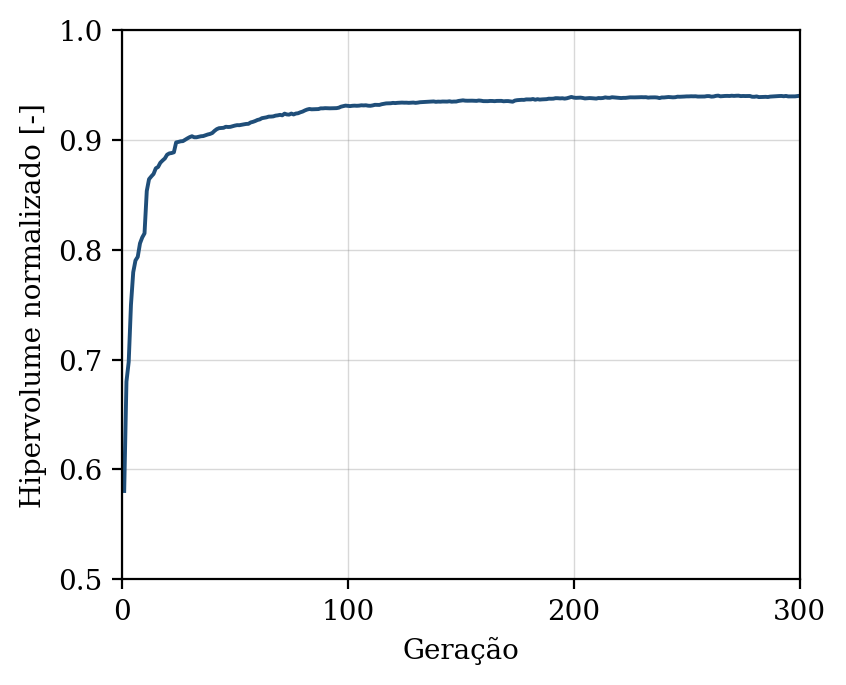

The table this chart was drawn from, first rows:
geracao, hipervolume, n_solucoes, n_avaliacoes
1, 0.5804, 3, 50
2, 0.68, 8, 100
3, 0.6979, 8, 150
4, 0.7499, 15, 200
5, 0.7795, 17, 250
6, 0.7903, 19, 300
7, 0.7935, 29, 350
8, 0.8058, 25, 400
9, 0.8112, 28, 450
10, 0.8149, 37, 500
11, 0.8535, 28, 550
12, 0.8642, 33, 600
13, 0.8667, 35, 650
14, 0.869, 41, 700
15, 0.8741, 47, 750
16, 0.8753, 46, 800
17, 0.8792, 50, 850
18, 0.8813, 50, 900
19, 0.8831, 50, 950
20, 0.8865, 50, 1000
21, 0.8877, 50, 1050
22, 0.888, 50, 1100
23, 0.8887, 50, 1150
24, 0.8977, 50, 1200
25, 0.8981, 50, 1250
26, 0.8987, 50, 1300
27, 0.8989, 50, 1350
28, 0.9001, 50, 1400
29, 0.9014, 50, 1450
30, 0.9025, 50, 1500
31, 0.9033, 50, 1550
32, 0.9024, 50, 1600
33, 0.9024, 50, 1650
34, 0.9028, 50, 1700
35, 0.9033, 50, 1750
36, 0.9035, 50, 1800
37, 0.9042, 50, 1850
38, 0.9049, 50, 1900
39, 0.9054, 50, 1950
40, 0.9063, 50, 2000
41, 0.9082, 50, 2050
42, 0.9098, 50, 2100
43, 0.9107, 50, 2150
44, 0.9108, 50, 2200
45, 0.911, 50, 2250
46, 0.9119, 50, 2300
47, 0.9117, 50, 2350
48, 0.9118, 50, 2400
49, 0.9124, 50, 2450
50, 0.913, 50, 2500
51, 0.9134, 50, 2550
52, 0.9134, 50, 2600
53, 0.9138, 50, 2650
54, 0.9141, 50, 2700
55, 0.9145, 50, 2750
56, 0.9146, 50, 2800
57, 0.9159, 50, 2850
58, 0.9164, 50, 2900
59, 0.9172, 50, 2950
60, 0.9181, 50, 3000
... 240 more rows
